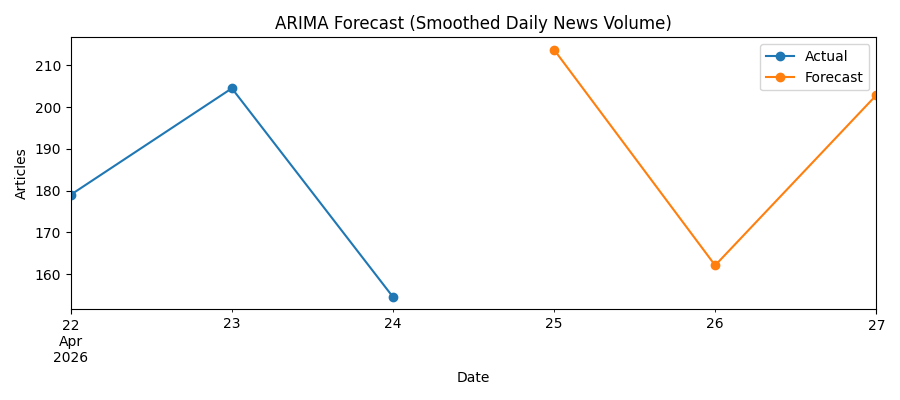

Source data for this figure (header and first rows):
date, predicted_articles
2026-04-25, 213.8
2026-04-26, 162.1
2026-04-27, 202.8
